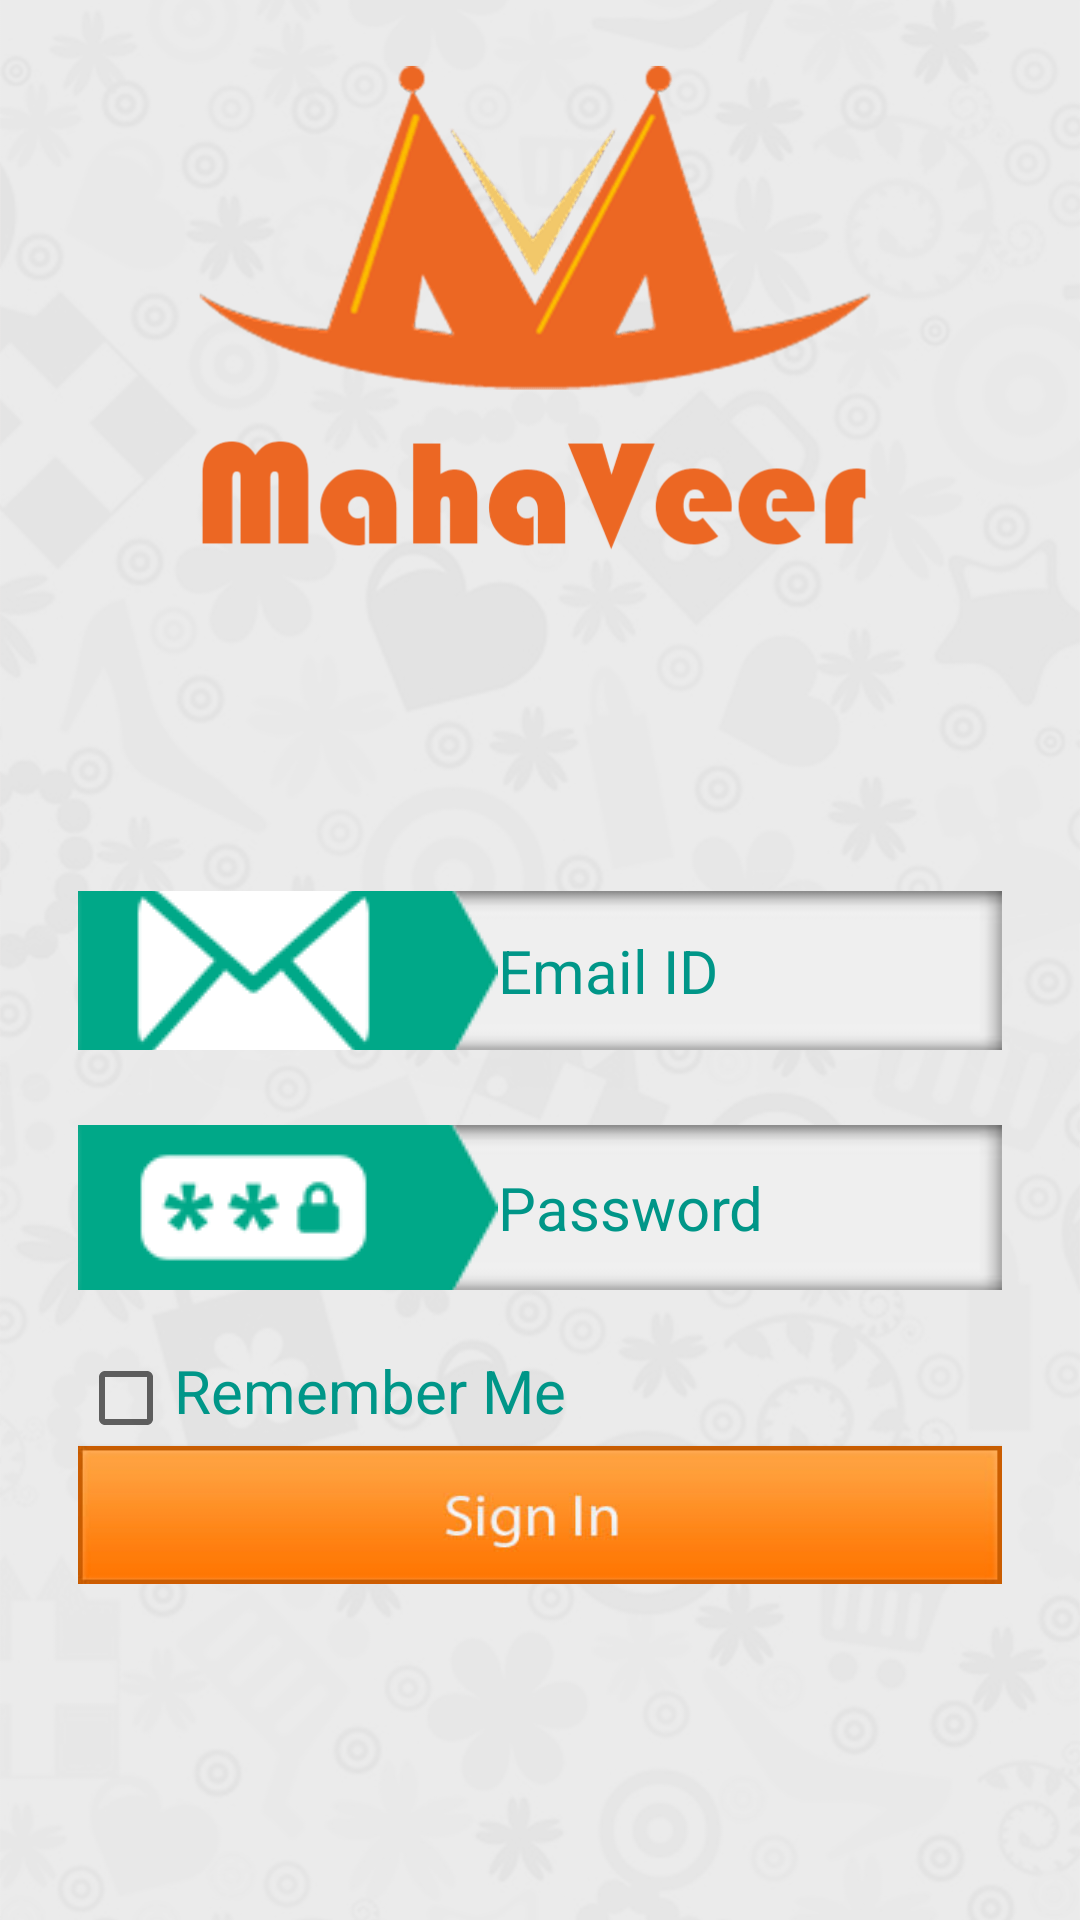

This screen was rendered from an Android layout file. Write that file and the resources it references.
<!-- AndroidManifest.xml: application theme AppTheme -->
<!-- res/layout/login_activity.xml -->
<?xml version="1.0" encoding="utf-8"?>
<RelativeLayout xmlns:android="http://schemas.android.com/apk/res/android"

    android:layout_width="match_parent"
    android:layout_height="match_parent"
    android:background="@drawable/splash_screen"
    >



        <LinearLayout xmlns:android="http://schemas.android.com/apk/res/android"
            android:id="@+id/linearLayout"
            android:layout_width="match_parent"
            android:layout_height="wrap_content"
            android:layout_marginLeft="16dp"
            android:layout_marginRight="16dp"
            android:gravity="center_horizontal"
            android:orientation="vertical"
            android:paddingBottom="10dp"
            android:paddingLeft="10dp"
            android:paddingRight="10dp"
            android:paddingTop="10dp"
            android:layout_gravity="center"
            android:layout_alignParentBottom="true"
            android:layout_centerHorizontal="true"
            android:layout_marginBottom="102dp">

            <EditText
                android:id="@+id/username_text"
                android:layout_width="fill_parent"
                android:layout_height="53dp"
                android:layout_marginBottom="20dip"
                android:layout_marginTop="5dip"
                android:hint="Email ID"
                android:textSize="20sp"
                android:gravity="left|center_vertical"
                android:inputType="textEmailAddress"
                android:singleLine="true"
                android:textColor="@color/mTeal"
                android:textColorHint="@color/mTeal"
                android:background="@drawable/inputs_02"
                android:drawableLeft="@drawable/email_left"
               />

            <EditText
                android:id="@+id/password_text"
                android:layout_width="fill_parent"
                android:layout_height="55dp"
                android:layout_marginBottom="20dip"
                android:layout_marginTop="5dip"
                android:hint="Password"
                android:textSize="20sp"
                android:gravity="left|center_vertical"
                android:inputType="textPassword"
                android:singleLine="true"
                android:textColor="@color/mTeal"
                android:textColorHint="@color/mTeal"
                android:background="@drawable/inputs_02"
                android:drawableLeft="@drawable/pass_left"/>

            <CheckBox
                android:id="@+id/checkBox"
                android:layout_width="fill_parent"
                android:layout_height="wrap_content"
                android:gravity="left"
                android:text="Remember Me"
                android:textColor="@color/mTeal"
                android:textSize="20sp"/>

            <Button
                android:id="@+id/dummy_button"
                android:layout_width="match_parent"
                android:layout_height="46dp"
                android:textColor="@color/mOrange"
                android:background="@drawable/login_selector"
                android:singleLine="false" />


        </LinearLayout>

</RelativeLayout>
<!-- resources referenced by this layout -->
<resources>
  <color name="mOrange">#80E65100</color>
  <color name="mTeal">#009688</color>
  <!-- drawable email_left: png bitmap (drawable, 4359 bytes) -->
  <!-- drawable inputs_02: jpg bitmap (drawable, 2150 bytes) -->
  <!-- drawable login_selector (drawable) -->
  <?xml version="1.0" encoding="utf-8"?>
  <selector xmlns:android="http://schemas.android.com/apk/res/android">
      <item android:state_pressed="false" android:drawable="@drawable/signin" />
      <item android:state_pressed="true" android:drawable="@drawable/signinpress" />
  </selector>
  <!-- drawable pass_left: png bitmap (drawable, 4063 bytes) -->
  <!-- drawable splash_screen: png bitmap (drawable-hdpi, 132975 bytes) -->
  <style name="AppTheme" parent="Theme.AppCompat.Light.DarkActionBar">
          
          <item name="colorPrimaryDark">@color/mOrangeDark</item>
          <item name="colorPrimary">@color/mOrange</item>
      </style>
  <!-- drawable signin: jpg bitmap (drawable, 6322 bytes) -->
  <!-- drawable signinpress: jpg bitmap (drawable, 14359 bytes) -->
</resources>
